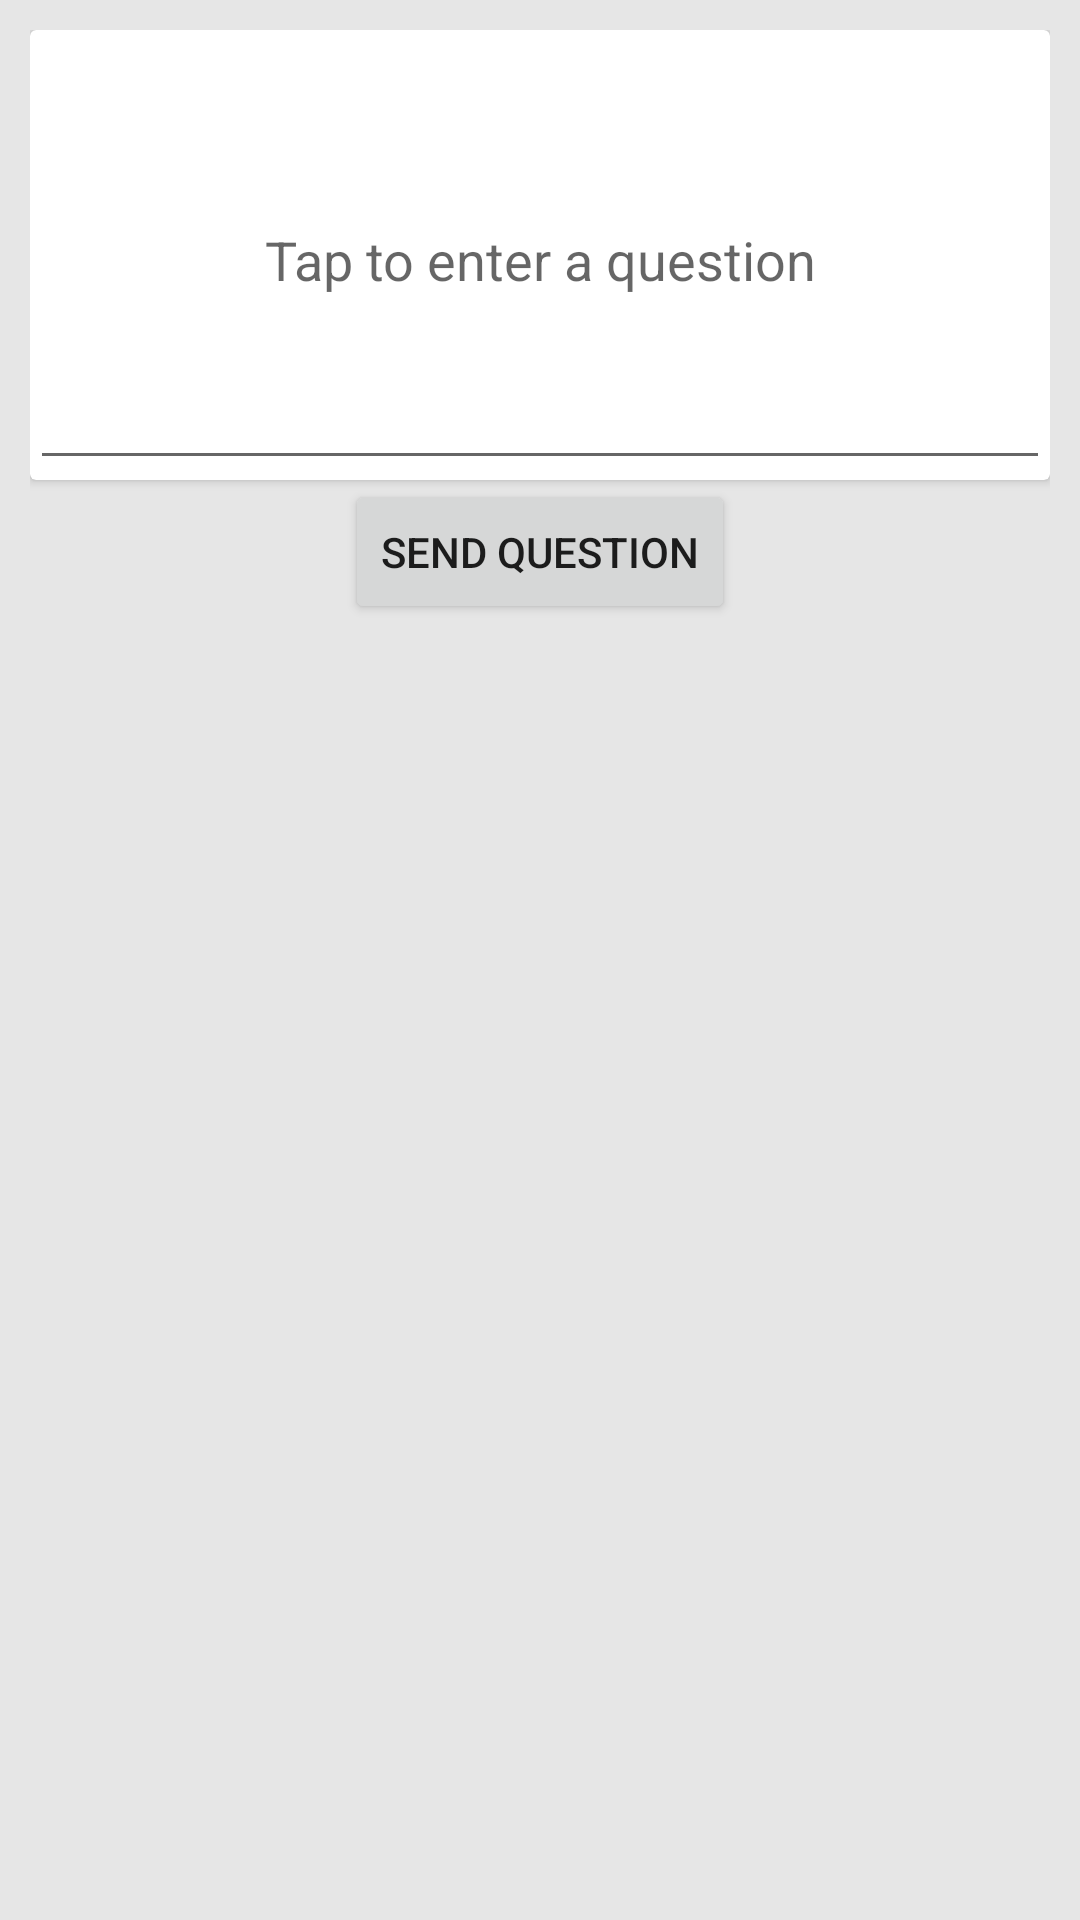

Write the Android layout XML for this screen, with the resource values it uses.
<!-- AndroidManifest.xml: application theme AppTheme -->
<!-- res/layout/fragment_question_card.xml -->
<?xml version="1.0" encoding="utf-8"?>
<LinearLayout xmlns:android="http://schemas.android.com/apk/res/android"
    android:orientation="vertical" android:layout_width="match_parent"
    android:layout_height="match_parent"
    android:padding="10dp"
    android:background="@color/bg_color">
    <android.support.v7.widget.CardView
        android:layout_width="match_parent"
        android:layout_height="150dp">
        <EditText
            android:layout_width="match_parent"
            android:layout_height="match_parent"
            android:gravity="center"
            android:hint="Tap to enter a question" />
    </android.support.v7.widget.CardView>
    <Button
        android:id="@+id/question_send"
        android:layout_width="wrap_content"
        android:layout_height="wrap_content"
        android:gravity="center"
        android:layout_gravity="center"
        android:text="Send question"/>

</LinearLayout>
<!-- resources referenced by this layout -->
<resources>
  <color name="bg_color">#e6e6e6</color>
  <style name="AppTheme" parent="Theme.AppCompat.Light.DarkActionBar">
          
          <item name="colorPrimaryDark">#333333</item>
          <item name="colorPrimary">#00a99d</item>
  
      </style>
</resources>
